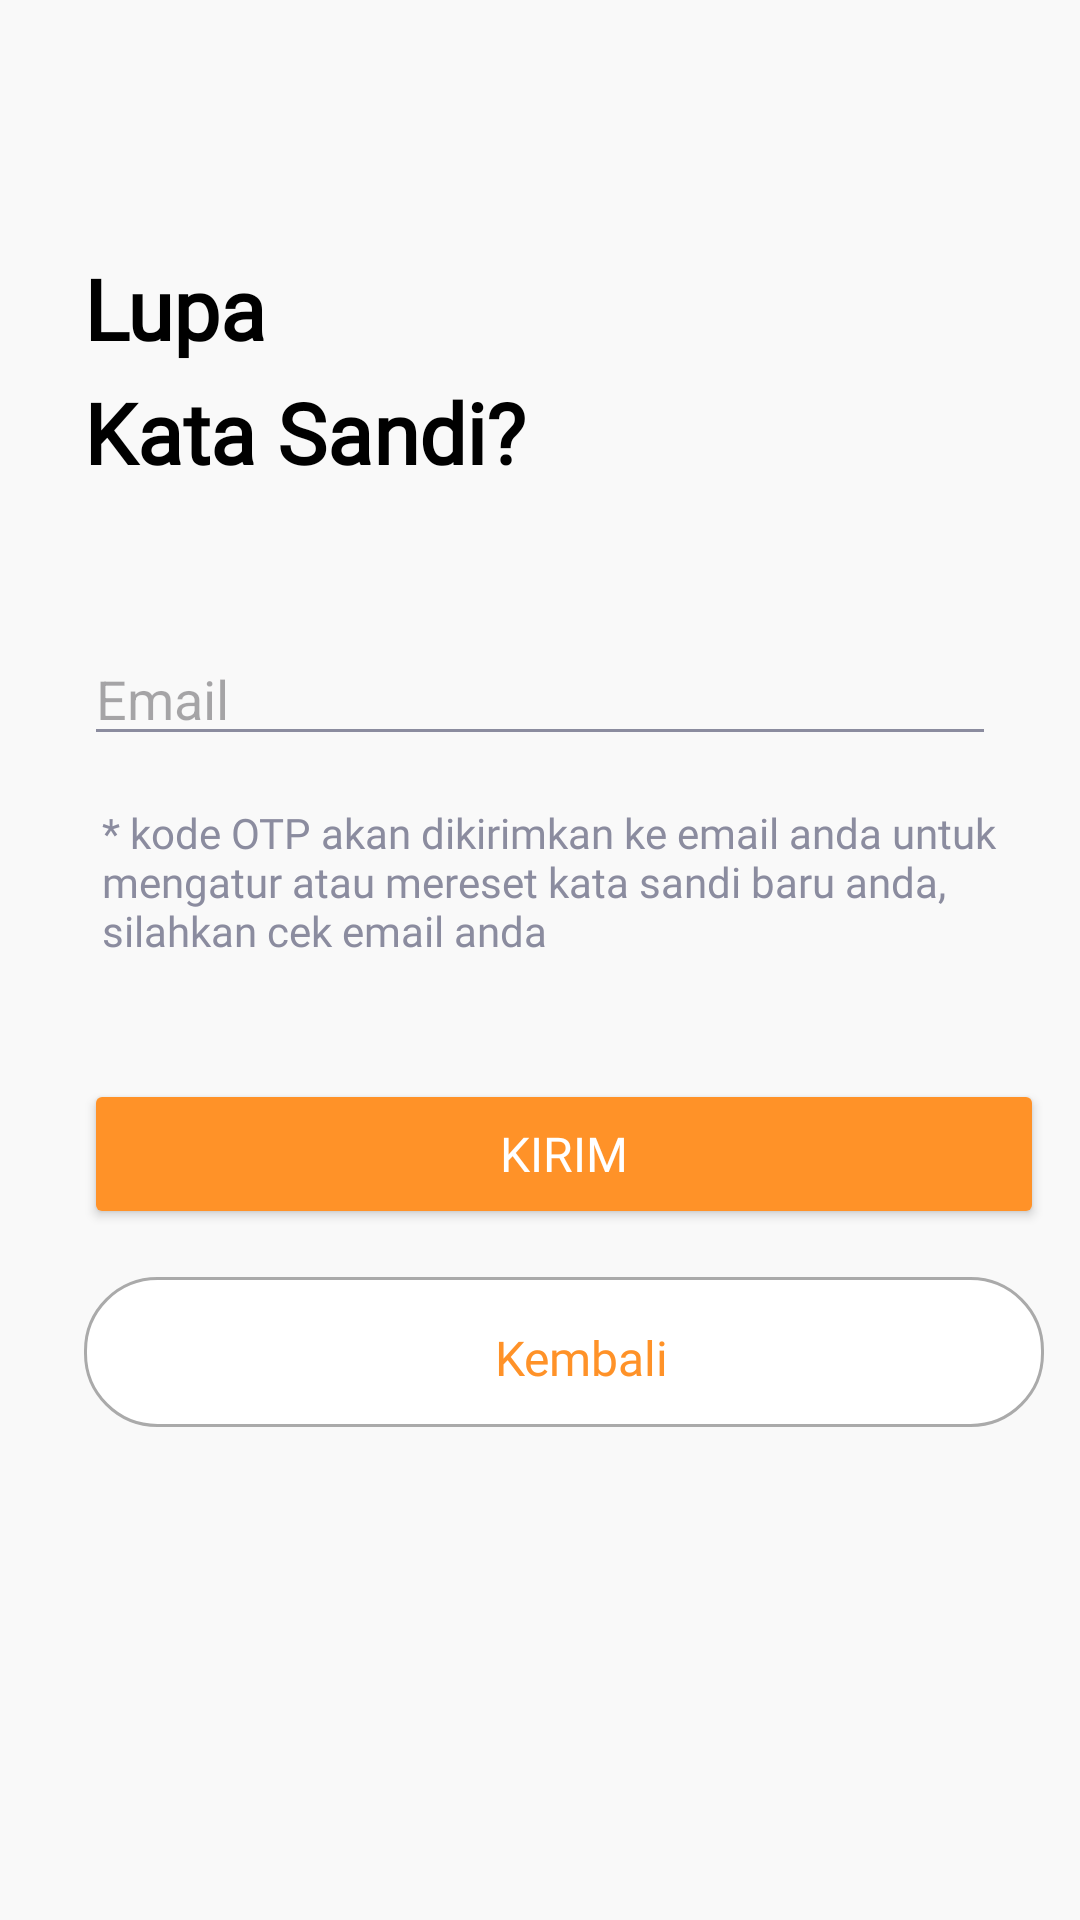

This screen was rendered from an Android layout file. Write that file and the resources it references.
<!-- AndroidManifest.xml: application theme Theme.ProjectPelatihanku -->
<!-- res/layout/fragment_lupa_sandi.xml -->
<?xml version="1.0" encoding="utf-8"?>
<ScrollView
    xmlns:android="http://schemas.android.com/apk/res/android"
    xmlns:app="http://schemas.android.com/apk/res-auto"
    xmlns:tools="http://schemas.android.com/tools"
    android:layout_width="match_parent"
    android:layout_height="match_parent"
    android:background="@color/white"
    tools:context=".FragmentLupaSandi">

    <LinearLayout
        android:layout_width="match_parent"
        android:layout_height="wrap_content"
        android:orientation="vertical"
        android:padding="12dp"
        android:id="@+id/lupa_sandi">

        
        <LinearLayout
            android:layout_width="match_parent"
            android:layout_height="wrap_content"
            android:orientation="vertical"
            android:paddingStart="16dp">

            
            <TextView
                android:id="@+id/textLupaPassword"
                android:layout_width="wrap_content"
                android:layout_height="wrap_content"
                android:text="Lupa"
                android:fontFamily="@font/inter_bold"
                android:textStyle="bold"
                android:textSize="28sp"
                android:textColor="@color/font_black"
                android:layout_marginTop="72dp"
                android:gravity="center" />

            
            <TextView
                android:id="@+id/textKataSandi"
                android:layout_width="wrap_content"
                android:layout_height="wrap_content"
                android:text="Kata Sandi?"
                android:fontFamily="@font/inter_bold"
                android:textStyle="bold"
                android:textSize="28sp"
                android:textColor="@color/font_black"
                android:layout_marginTop="4dp"
                android:gravity="center" />
        </LinearLayout>

        
        <LinearLayout
            android:layout_width="match_parent"
            android:layout_height="wrap_content"
            android:orientation="vertical"
            android:layout_marginTop="48dp"
            android:paddingStart="16dp">

            
            <EditText
                android:id="@+id/inputEmail"
                android:layout_width="match_parent"
                android:layout_height="wrap_content"
                android:layout_marginEnd="16dp"
                android:hint="Email"
                android:textColor="@color/font_black"
                android:inputType="textEmailAddress"
                android:backgroundTint="@color/font_tint" />
        </LinearLayout>

        
        <LinearLayout
            android:layout_width="match_parent"
            android:layout_height="wrap_content"
            android:orientation="vertical"
            android:paddingStart="16dp">

            
            <TextView
                android:layout_width="match_parent"
                android:layout_height="wrap_content"
                android:text="* kode OTP akan dikirimkan ke email anda untuk mengatur atau mereset kata sandi baru anda, silahkan cek email anda"
                android:textColor="@color/font_tint"
                android:paddingVertical="16dp"
                android:textSize="14sp"
                android:layout_marginStart="6dp"
                android:fontFamily="@font/inter_light" />
        </LinearLayout>

        
        <LinearLayout
            android:layout_width="match_parent"
            android:layout_height="wrap_content"
            android:layout_marginBottom="48dp"
            android:orientation="vertical"
            android:paddingStart="16dp">

            
            <Button
                android:id="@+id/button_kirim"
                android:layout_width="match_parent"
                android:layout_height="50dp"
                android:layout_marginTop="24dp"
                android:backgroundTint="@color/orange"
                android:fontFamily="@font/inter_bold"
                android:text="Kirim"
                android:textColor="@android:color/white"
                android:textSize="16sp" />

            <LinearLayout
                android:id="@+id/txtKembali"
                android:layout_width="match_parent"
                android:layout_height="50dp"
                android:layout_marginTop="16dp"
                android:layout_marginBottom="24dp"
                android:background="@drawable/rounded_button_white"
                android:gravity="center"
                android:orientation="horizontal"
                android:clickable="true"
                android:focusable="true">

                <TextView
                    android:id="@+id/text_kembali"
                    android:layout_width="wrap_content"
                    android:layout_height="wrap_content"
                    android:layout_marginStart="12dp"
                    android:fontFamily="@font/inter_semibold"
                    android:text="Kembali"
                    android:textColor="@color/orange"
                    android:textSize="16sp"
                    android:background="?attr/selectableItemBackground"
                    android:padding="8dp" />
            </LinearLayout>
        </LinearLayout>
    </LinearLayout>
</ScrollView>
<!-- resources referenced by this layout -->
<resources>
  <color name="font_black">#FF000000</color>
  <color name="font_tint">#8B8C9F</color>
  <color name="orange">#FF9228</color>
  <color name="white">#F9F9F9</color>
  <!-- drawable rounded_button_white (drawable) -->
  <?xml version="1.0" encoding="utf-8"?>
  <shape xmlns:android="http://schemas.android.com/apk/res/android">
      
      <solid android:color="@android:color/white"/>
      
      <corners android:radius="24dp"/>
      
      <stroke
          android:width="1dp"
          android:color="@android:color/darker_gray" />
      
      <padding
          android:left="8dp"
          android:right="8dp"
          android:top="8dp"
          android:bottom="8dp" />
  </shape>
  <style name="Theme.ProjectPelatihanku" parent="Base.Theme.ProjectPelatihanku" />
  <style name="Base.Theme.ProjectPelatihanku" parent="Theme.Material3.DayNight.NoActionBar">
          
          
      </style>
</resources>
